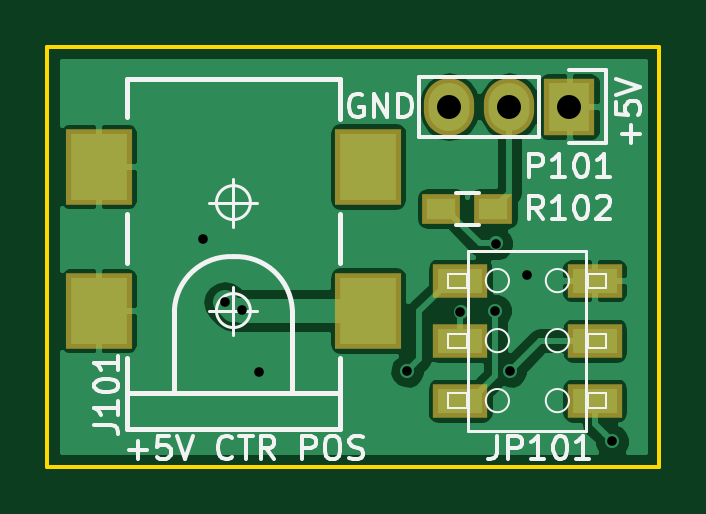
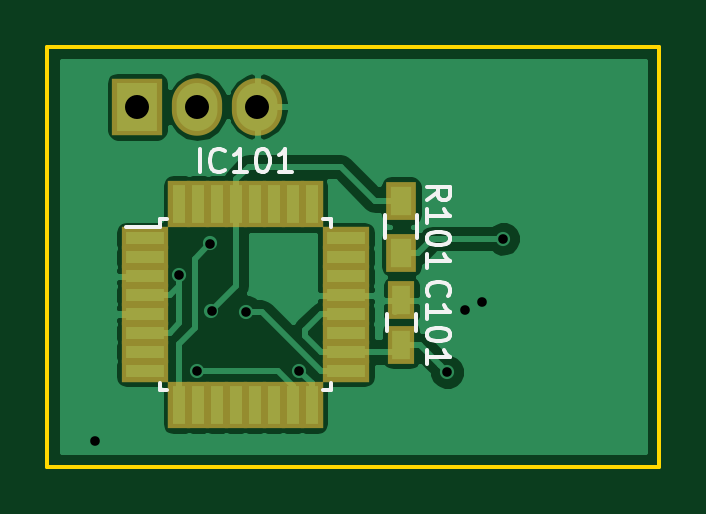
Circuit board: 8 layer files. Board 25.9 x 17.8 mm.
- bottom_copper: LedMirrorTable-B.Cu.gbl (24016 bytes)
- bottom_mask: LedMirrorTable-B.Mask.gbs (1516 bytes)
- bottom_silk: LedMirrorTable-B.SilkS.gbo (4942 bytes)
- outline: LedMirrorTable-Edge.Cuts.gm1 (522 bytes)
- top_copper: LedMirrorTable-F.Cu.gtl (23789 bytes)
- top_mask: LedMirrorTable-F.Mask.gts (849 bytes)
- top_silk: LedMirrorTable-F.SilkS.gto (13253 bytes)
- drill: LedMirrorTable.drl (249 bytes)

=== bottom_copper: LedMirrorTable-B.Cu.gbl (24016 bytes, source omitted) ===
=== bottom_mask: LedMirrorTable-B.Mask.gbs ===
G04 #@! TF.FileFunction,Soldermask,Bot*
%FSLAX46Y46*%
G04 Gerber Fmt 4.6, Leading zero omitted, Abs format (unit mm)*
G04 Created by KiCad (PCBNEW 4.0.1-stable) date Monday, January 04, 2016 'pmt' 12:50:12 pm*
%MOMM*%
G01*
G04 APERTURE LIST*
%ADD10C,0.100000*%
%ADD11R,1.150000X1.600000*%
%ADD12R,2.127200X2.432000*%
%ADD13O,2.127200X2.432000*%
%ADD14R,1.300000X1.600000*%
%ADD15R,2.000000X0.950000*%
%ADD16R,0.950000X2.000000*%
G04 APERTURE END LIST*
D10*
D11*
X134366000Y-130744000D03*
X134366000Y-128844000D03*
D12*
X145542000Y-120650000D03*
D13*
X143002000Y-120650000D03*
X140462000Y-120650000D03*
D14*
X134366000Y-124630000D03*
X134366000Y-126830000D03*
D15*
X145220000Y-126232000D03*
X145220000Y-127032000D03*
X145220000Y-127832000D03*
X145220000Y-128632000D03*
X145220000Y-129432000D03*
X145220000Y-130232000D03*
X145220000Y-131032000D03*
X145220000Y-131832000D03*
D16*
X143770000Y-133282000D03*
X142970000Y-133282000D03*
X142170000Y-133282000D03*
X141370000Y-133282000D03*
X140570000Y-133282000D03*
X139770000Y-133282000D03*
X138970000Y-133282000D03*
X138170000Y-133282000D03*
D15*
X136720000Y-131832000D03*
X136720000Y-131032000D03*
X136720000Y-130232000D03*
X136720000Y-129432000D03*
X136720000Y-128632000D03*
X136720000Y-127832000D03*
X136720000Y-127032000D03*
X136720000Y-126232000D03*
D16*
X138170000Y-124782000D03*
X138970000Y-124782000D03*
X139770000Y-124782000D03*
X140570000Y-124782000D03*
X141370000Y-124782000D03*
X142170000Y-124782000D03*
X142970000Y-124782000D03*
X143770000Y-124782000D03*
M02*

=== bottom_silk: LedMirrorTable-B.SilkS.gbo ===
G04 #@! TF.FileFunction,Legend,Bot*
%FSLAX46Y46*%
G04 Gerber Fmt 4.6, Leading zero omitted, Abs format (unit mm)*
G04 Created by KiCad (PCBNEW 4.0.1-stable) date Monday, January 04, 2016 'pmt' 12:50:12 pm*
%MOMM*%
G01*
G04 APERTURE LIST*
%ADD10C,0.100000*%
%ADD11C,0.150000*%
G04 APERTURE END LIST*
D10*
D11*
X134966000Y-130144000D02*
X134966000Y-129444000D01*
X133766000Y-129444000D02*
X133766000Y-130144000D01*
X135041000Y-126230000D02*
X135041000Y-125230000D01*
X133691000Y-125230000D02*
X133691000Y-126230000D01*
X144595000Y-125407000D02*
X144595000Y-125732000D01*
X137345000Y-125407000D02*
X137345000Y-125732000D01*
X137345000Y-132657000D02*
X137345000Y-132332000D01*
X144595000Y-132657000D02*
X144595000Y-132332000D01*
X144595000Y-125407000D02*
X144270000Y-125407000D01*
X144595000Y-132657000D02*
X144270000Y-132657000D01*
X137345000Y-132657000D02*
X137670000Y-132657000D01*
X137345000Y-125407000D02*
X137670000Y-125407000D01*
X144595000Y-125732000D02*
X146020000Y-125732000D01*
X133199143Y-128674953D02*
X133246762Y-128627334D01*
X133294381Y-128484477D01*
X133294381Y-128389239D01*
X133246762Y-128246381D01*
X133151524Y-128151143D01*
X133056286Y-128103524D01*
X132865810Y-128055905D01*
X132722952Y-128055905D01*
X132532476Y-128103524D01*
X132437238Y-128151143D01*
X132342000Y-128246381D01*
X132294381Y-128389239D01*
X132294381Y-128484477D01*
X132342000Y-128627334D01*
X132389619Y-128674953D01*
X133294381Y-129627334D02*
X133294381Y-129055905D01*
X133294381Y-129341619D02*
X132294381Y-129341619D01*
X132437238Y-129246381D01*
X132532476Y-129151143D01*
X132580095Y-129055905D01*
X132294381Y-130246381D02*
X132294381Y-130341620D01*
X132342000Y-130436858D01*
X132389619Y-130484477D01*
X132484857Y-130532096D01*
X132675333Y-130579715D01*
X132913429Y-130579715D01*
X133103905Y-130532096D01*
X133199143Y-130484477D01*
X133246762Y-130436858D01*
X133294381Y-130341620D01*
X133294381Y-130246381D01*
X133246762Y-130151143D01*
X133199143Y-130103524D01*
X133103905Y-130055905D01*
X132913429Y-130008286D01*
X132675333Y-130008286D01*
X132484857Y-130055905D01*
X132389619Y-130103524D01*
X132342000Y-130151143D01*
X132294381Y-130246381D01*
X133294381Y-131532096D02*
X133294381Y-130960667D01*
X133294381Y-131246381D02*
X132294381Y-131246381D01*
X132437238Y-131151143D01*
X132532476Y-131055905D01*
X132580095Y-130960667D01*
X133294381Y-124610953D02*
X132818190Y-124277619D01*
X133294381Y-124039524D02*
X132294381Y-124039524D01*
X132294381Y-124420477D01*
X132342000Y-124515715D01*
X132389619Y-124563334D01*
X132484857Y-124610953D01*
X132627714Y-124610953D01*
X132722952Y-124563334D01*
X132770571Y-124515715D01*
X132818190Y-124420477D01*
X132818190Y-124039524D01*
X133294381Y-125563334D02*
X133294381Y-124991905D01*
X133294381Y-125277619D02*
X132294381Y-125277619D01*
X132437238Y-125182381D01*
X132532476Y-125087143D01*
X132580095Y-124991905D01*
X132294381Y-126182381D02*
X132294381Y-126277620D01*
X132342000Y-126372858D01*
X132389619Y-126420477D01*
X132484857Y-126468096D01*
X132675333Y-126515715D01*
X132913429Y-126515715D01*
X133103905Y-126468096D01*
X133199143Y-126420477D01*
X133246762Y-126372858D01*
X133294381Y-126277620D01*
X133294381Y-126182381D01*
X133246762Y-126087143D01*
X133199143Y-126039524D01*
X133103905Y-125991905D01*
X132913429Y-125944286D01*
X132675333Y-125944286D01*
X132484857Y-125991905D01*
X132389619Y-126039524D01*
X132342000Y-126087143D01*
X132294381Y-126182381D01*
X133294381Y-127468096D02*
X133294381Y-126896667D01*
X133294381Y-127182381D02*
X132294381Y-127182381D01*
X132437238Y-127087143D01*
X132532476Y-126991905D01*
X132580095Y-126896667D01*
X142898571Y-123434381D02*
X142898571Y-122434381D01*
X141850952Y-123339143D02*
X141898571Y-123386762D01*
X142041428Y-123434381D01*
X142136666Y-123434381D01*
X142279524Y-123386762D01*
X142374762Y-123291524D01*
X142422381Y-123196286D01*
X142470000Y-123005810D01*
X142470000Y-122862952D01*
X142422381Y-122672476D01*
X142374762Y-122577238D01*
X142279524Y-122482000D01*
X142136666Y-122434381D01*
X142041428Y-122434381D01*
X141898571Y-122482000D01*
X141850952Y-122529619D01*
X140898571Y-123434381D02*
X141470000Y-123434381D01*
X141184286Y-123434381D02*
X141184286Y-122434381D01*
X141279524Y-122577238D01*
X141374762Y-122672476D01*
X141470000Y-122720095D01*
X140279524Y-122434381D02*
X140184285Y-122434381D01*
X140089047Y-122482000D01*
X140041428Y-122529619D01*
X139993809Y-122624857D01*
X139946190Y-122815333D01*
X139946190Y-123053429D01*
X139993809Y-123243905D01*
X140041428Y-123339143D01*
X140089047Y-123386762D01*
X140184285Y-123434381D01*
X140279524Y-123434381D01*
X140374762Y-123386762D01*
X140422381Y-123339143D01*
X140470000Y-123243905D01*
X140517619Y-123053429D01*
X140517619Y-122815333D01*
X140470000Y-122624857D01*
X140422381Y-122529619D01*
X140374762Y-122482000D01*
X140279524Y-122434381D01*
X138993809Y-123434381D02*
X139565238Y-123434381D01*
X139279524Y-123434381D02*
X139279524Y-122434381D01*
X139374762Y-122577238D01*
X139470000Y-122672476D01*
X139565238Y-122720095D01*
M02*

=== outline: LedMirrorTable-Edge.Cuts.gm1 ===
G04 #@! TF.FileFunction,Profile,NP*
%FSLAX46Y46*%
G04 Gerber Fmt 4.6, Leading zero omitted, Abs format (unit mm)*
G04 Created by KiCad (PCBNEW 4.0.1-stable) date Monday, January 04, 2016 'pmt' 12:50:12 pm*
%MOMM*%
G01*
G04 APERTURE LIST*
%ADD10C,0.100000*%
%ADD11C,0.150000*%
G04 APERTURE END LIST*
D10*
D11*
X123444000Y-118110000D02*
X149352000Y-118110000D01*
X123444000Y-135890000D02*
X123444000Y-118110000D01*
X149352000Y-135890000D02*
X123444000Y-135890000D01*
X149352000Y-118110000D02*
X149352000Y-135890000D01*
M02*

=== top_copper: LedMirrorTable-F.Cu.gtl (23789 bytes, source omitted) ===
=== top_mask: LedMirrorTable-F.Mask.gts ===
G04 #@! TF.FileFunction,Soldermask,Top*
%FSLAX46Y46*%
G04 Gerber Fmt 4.6, Leading zero omitted, Abs format (unit mm)*
G04 Created by KiCad (PCBNEW 4.0.1-stable) date Monday, January 04, 2016 'pmt' 12:50:12 pm*
%MOMM*%
G01*
G04 APERTURE LIST*
%ADD10C,0.100000*%
%ADD11R,2.797760X3.199080*%
%ADD12R,2.299920X1.418540*%
%ADD13R,2.127200X2.432000*%
%ADD14O,2.127200X2.432000*%
%ADD15R,1.600000X1.300000*%
G04 APERTURE END LIST*
D10*
D11*
X137017760Y-129286000D03*
X137017760Y-123187460D03*
X125618240Y-129286000D03*
X125618240Y-123187460D03*
D12*
X140914120Y-128016000D03*
X146613880Y-128016000D03*
X140914120Y-130556000D03*
X146613880Y-130556000D03*
X140914120Y-133096000D03*
X146613880Y-133096000D03*
D13*
X145542000Y-120650000D03*
D14*
X143002000Y-120650000D03*
X140462000Y-120650000D03*
D15*
X142324000Y-124968000D03*
X140124000Y-124968000D03*
M02*

=== top_silk: LedMirrorTable-F.SilkS.gto (13253 bytes, source omitted) ===
=== drill: LedMirrorTable.drl ===
M48
INCH,TZ
T1C0.016
T2C0.040
%
G90
G05
T1
X51200Y-49700
X51559Y-50764
X51836Y-50897
X52135Y-51926
X54600Y-51900
X55485Y-50926
X56065Y-50902
X56082Y-49782
X56314Y-51900
X56600Y-50300
X58011Y-53081
T2
X55300Y-47500
X56300Y-47500
X57300Y-47500
T0
M30
